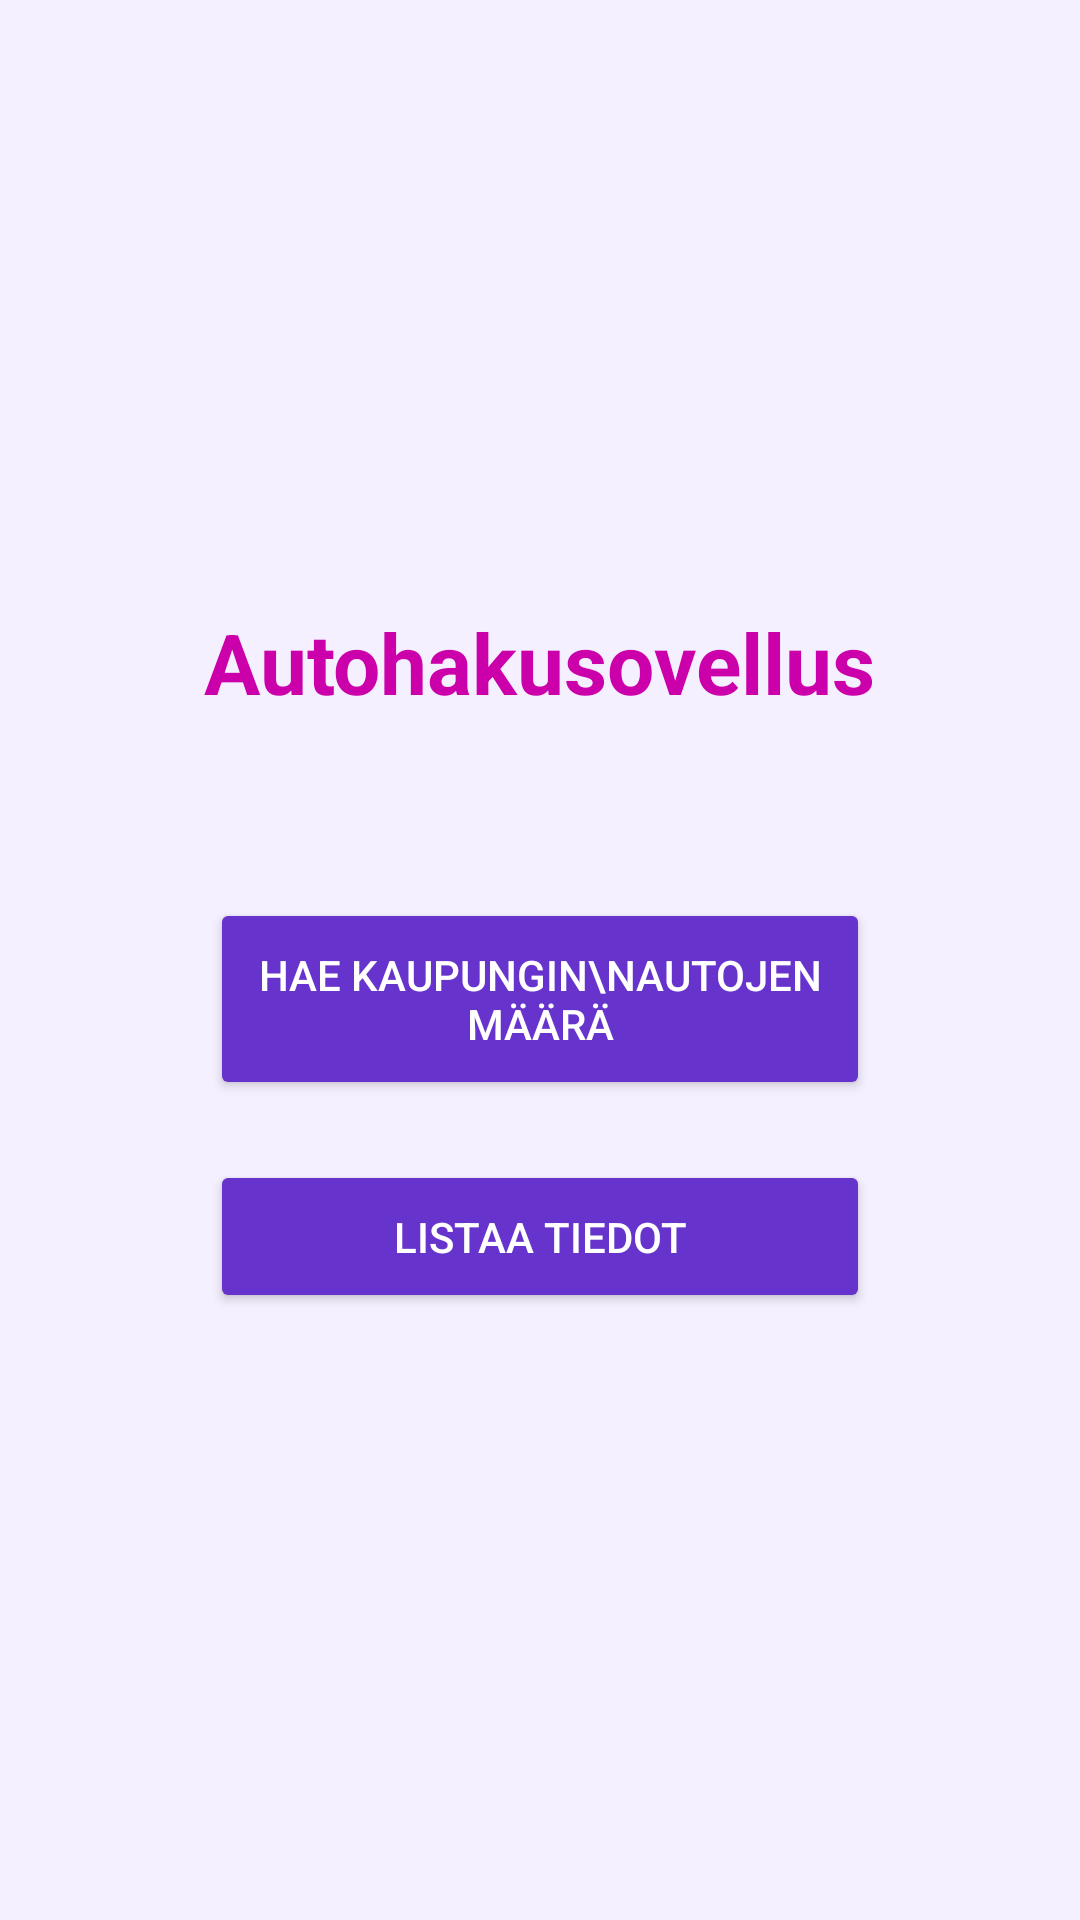

Reconstruct the res/layout file that produces this screen, plus the resources it refers to.
<!-- AndroidManifest.xml: application theme Theme.AppCompat.Light.NoActionBar -->
<!-- res/layout/activity_main.xml -->
<?xml version="1.0" encoding="utf-8"?>
<LinearLayout xmlns:android="http://schemas.android.com/apk/res/android"
    android:layout_width="match_parent"
    android:layout_height="match_parent"
    android:orientation="vertical"
    android:gravity="center"
    android:padding="32dp"
    android:background="#F5F0FF">

    <TextView
        android:layout_width="wrap_content"
        android:layout_height="wrap_content"
        android:text="Autohakusovellus"
        android:textSize="28sp"
        android:textStyle="bold"
        android:textColor="#CC00AA"
        android:layout_marginBottom="60dp" />

    <Button
        android:id="@+id/SearchActivityButton"
        android:layout_width="220dp"
        android:layout_height="wrap_content"
        android:text="Hae kaupungin\nautojen määrä"
        android:backgroundTint="#6633CC"
        android:textColor="#FFFFFF"
        android:layout_marginBottom="20dp"
        android:padding="16dp" />

    <Button
        android:id="@+id/ListInfoActivityButton"
        android:layout_width="220dp"
        android:layout_height="wrap_content"
        android:text="Listaa tiedot"
        android:backgroundTint="#6633CC"
        android:textColor="#FFFFFF"
        android:padding="16dp" />

</LinearLayout>
<!-- resources referenced by this layout -->
<resources>

</resources>
